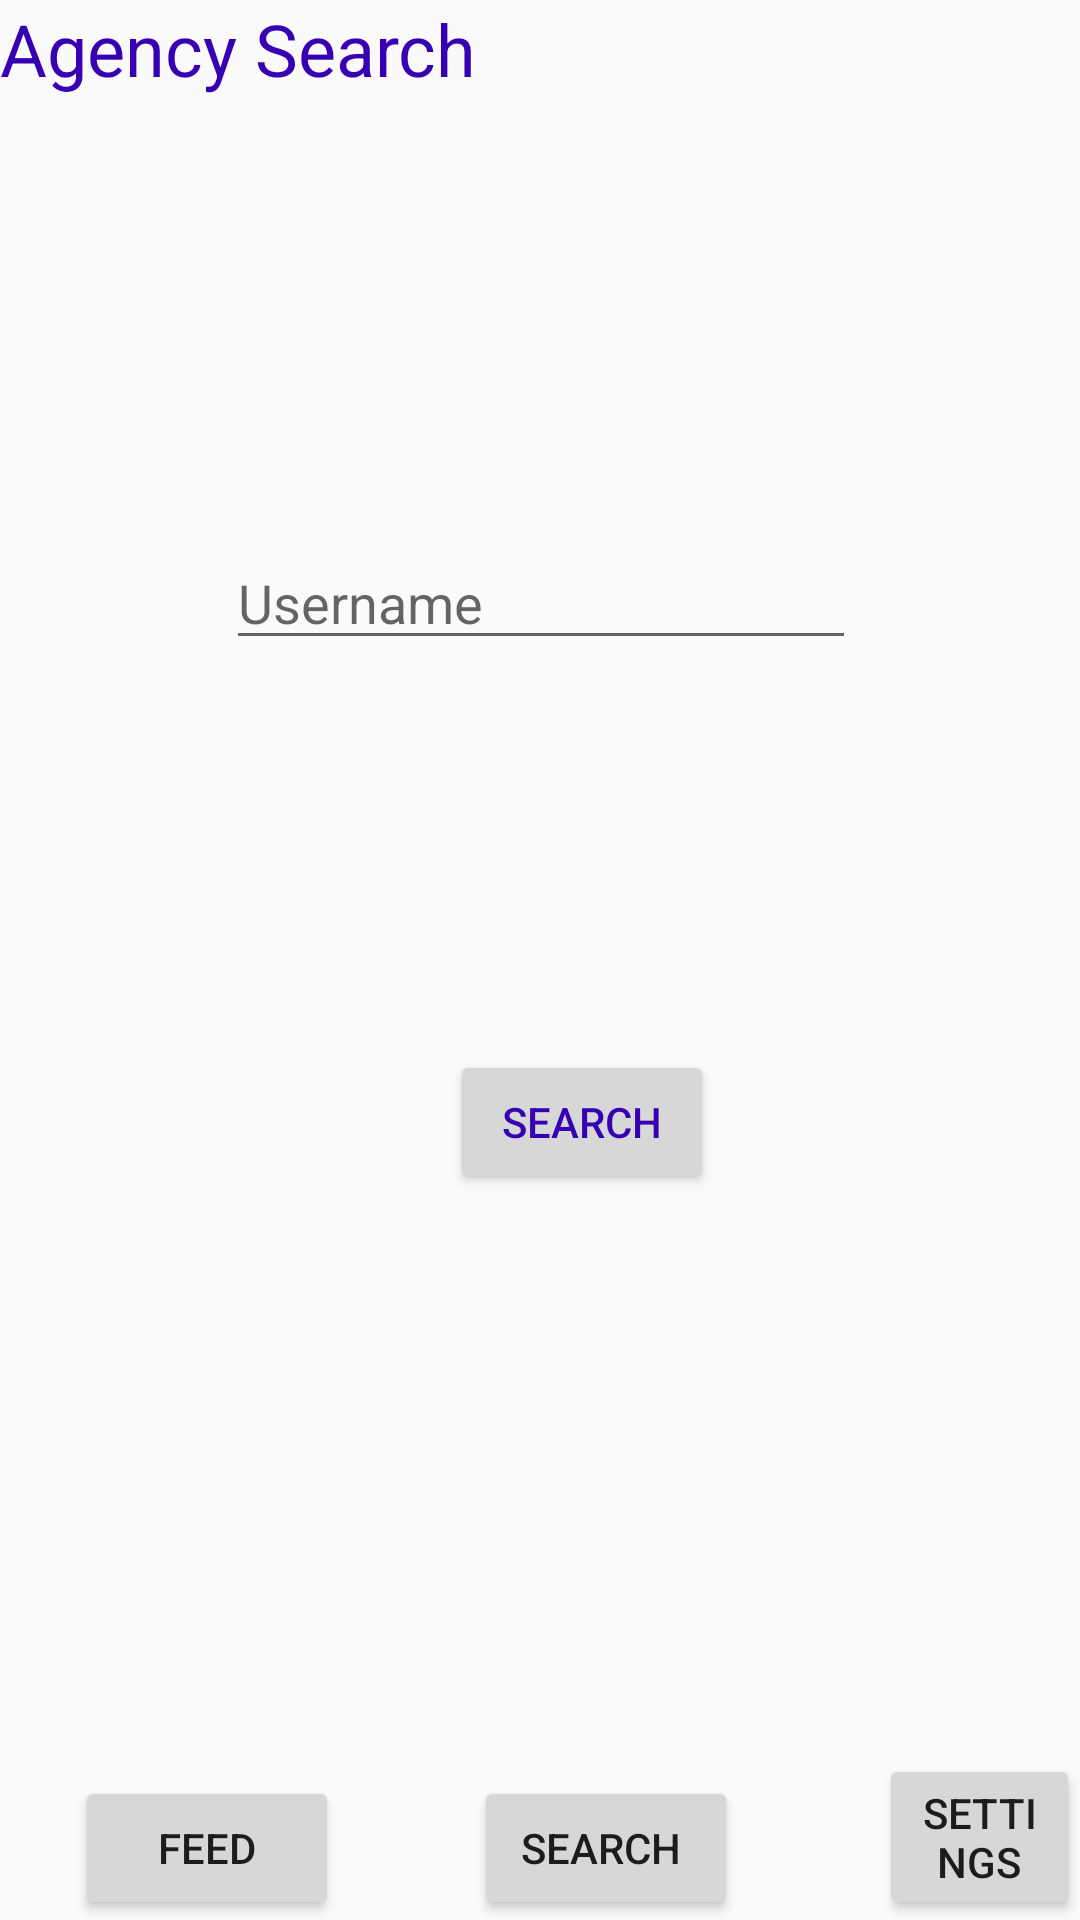

Reconstruct the res/layout file that produces this screen, plus the resources it refers to.
<!-- AndroidManifest.xml: application theme AppTheme -->
<!-- res/layout/search.xml -->
<?xml version="1.0" encoding="utf-8"?>
<RelativeLayout xmlns:android="http://schemas.android.com/apk/res/android"
    xmlns:app="http://schemas.android.com/apk/res-auto"
    xmlns:tools="http://schemas.android.com/tools"
    android:id="@+id/main_lisdt"
    android:layout_width="match_parent"
    android:layout_height="match_parent"
    tools:context=".test">
    <Button
        android:id="@+id/button"
        android:layout_width="wrap_content"
        android:layout_height="wrap_content"
        android:layout_alignParentStart="true"
        android:layout_alignParentBottom="true"
        android:layout_marginStart="25dp"
        android:layout_marginBottom="0dp"
        android:text="FEED" />

    <Button
        android:id="@+id/button2"
        android:layout_width="wrap_content"
        android:layout_height="wrap_content"
        android:layout_alignParentStart="true"
        android:layout_alignParentBottom="true"
        android:layout_marginStart="293dp"
        android:layout_marginBottom="0dp"
        android:text="SETTINGS" />

    <Button
        android:id="@+id/button3"
        android:layout_width="wrap_content"
        android:layout_height="wrap_content"
        android:layout_alignParentStart="true"
        android:layout_alignParentBottom="true"
        android:layout_marginStart="158dp"
        android:layout_marginBottom="0dp"
        android:text="SEARCH " />

    <android.support.constraint.ConstraintLayout
        android:layout_width="match_parent"
        android:layout_height="match_parent">

        <EditText
            android:id="@+id/agency_name"
            android:layout_width="wrap_content"
            android:layout_height="wrap_content"
            android:layout_marginStart="8dp"
            android:layout_marginTop="64dp"
            android:layout_marginEnd="8dp"
            android:layout_marginBottom="420dp"
            android:ems="10"
            android:hint="Username"
            android:inputType="textPersonName"
            app:layout_constraintBottom_toBottomOf="parent"
            app:layout_constraintEnd_toEndOf="parent"
            app:layout_constraintHorizontal_bias="0.503"
            app:layout_constraintStart_toStartOf="parent"
            app:layout_constraintTop_toBottomOf="@+id/textView3"
            app:layout_constraintVertical_bias="0.0" />
    </android.support.constraint.ConstraintLayout>

    <TextView
        android:id="@+id/textView2"
        android:layout_width="wrap_content"
        android:layout_height="wrap_content"
        android:text="Agency Search"
        android:textColor="@color/colorPrimaryDark"
        android:textSize="24sp" />

    <android.support.design.widget.TextInputLayout
        android:layout_width="match_parent"
        android:layout_height="wrap_content"
        android:layout_marginTop="50dp">

    </android.support.design.widget.TextInputLayout>

    <Button
        android:id="@+id/search_b"
        android:layout_width="wrap_content"
        android:layout_height="wrap_content"
        android:layout_marginLeft="150dp"
        android:layout_marginTop="350dp"
        android:layout_marginBottom="0dp"
        android:text="SEARCH"
        android:textColor="@color/colorPrimaryDark" />


</RelativeLayout>
<!-- resources referenced by this layout -->
<resources>
  <style name="AppTheme" parent="Theme.AppCompat.Light.DarkActionBar">
          
          <item name="colorPrimary">@color/colorPrimary</item>
          <item name="colorPrimaryDark">@color/colorPrimaryDark</item>
          <item name="colorAccent">@color/colorAccent</item>
      </style>
  <!-- not gathered from this repository: default colours our renderer supplied (Android Studio template values) -->
  <color name="colorPrimary">#FF6200EE</color>
  <color name="colorPrimaryDark">#FF3700B3</color>
  <color name="colorAccent">#FF03DAC5</color>
</resources>
